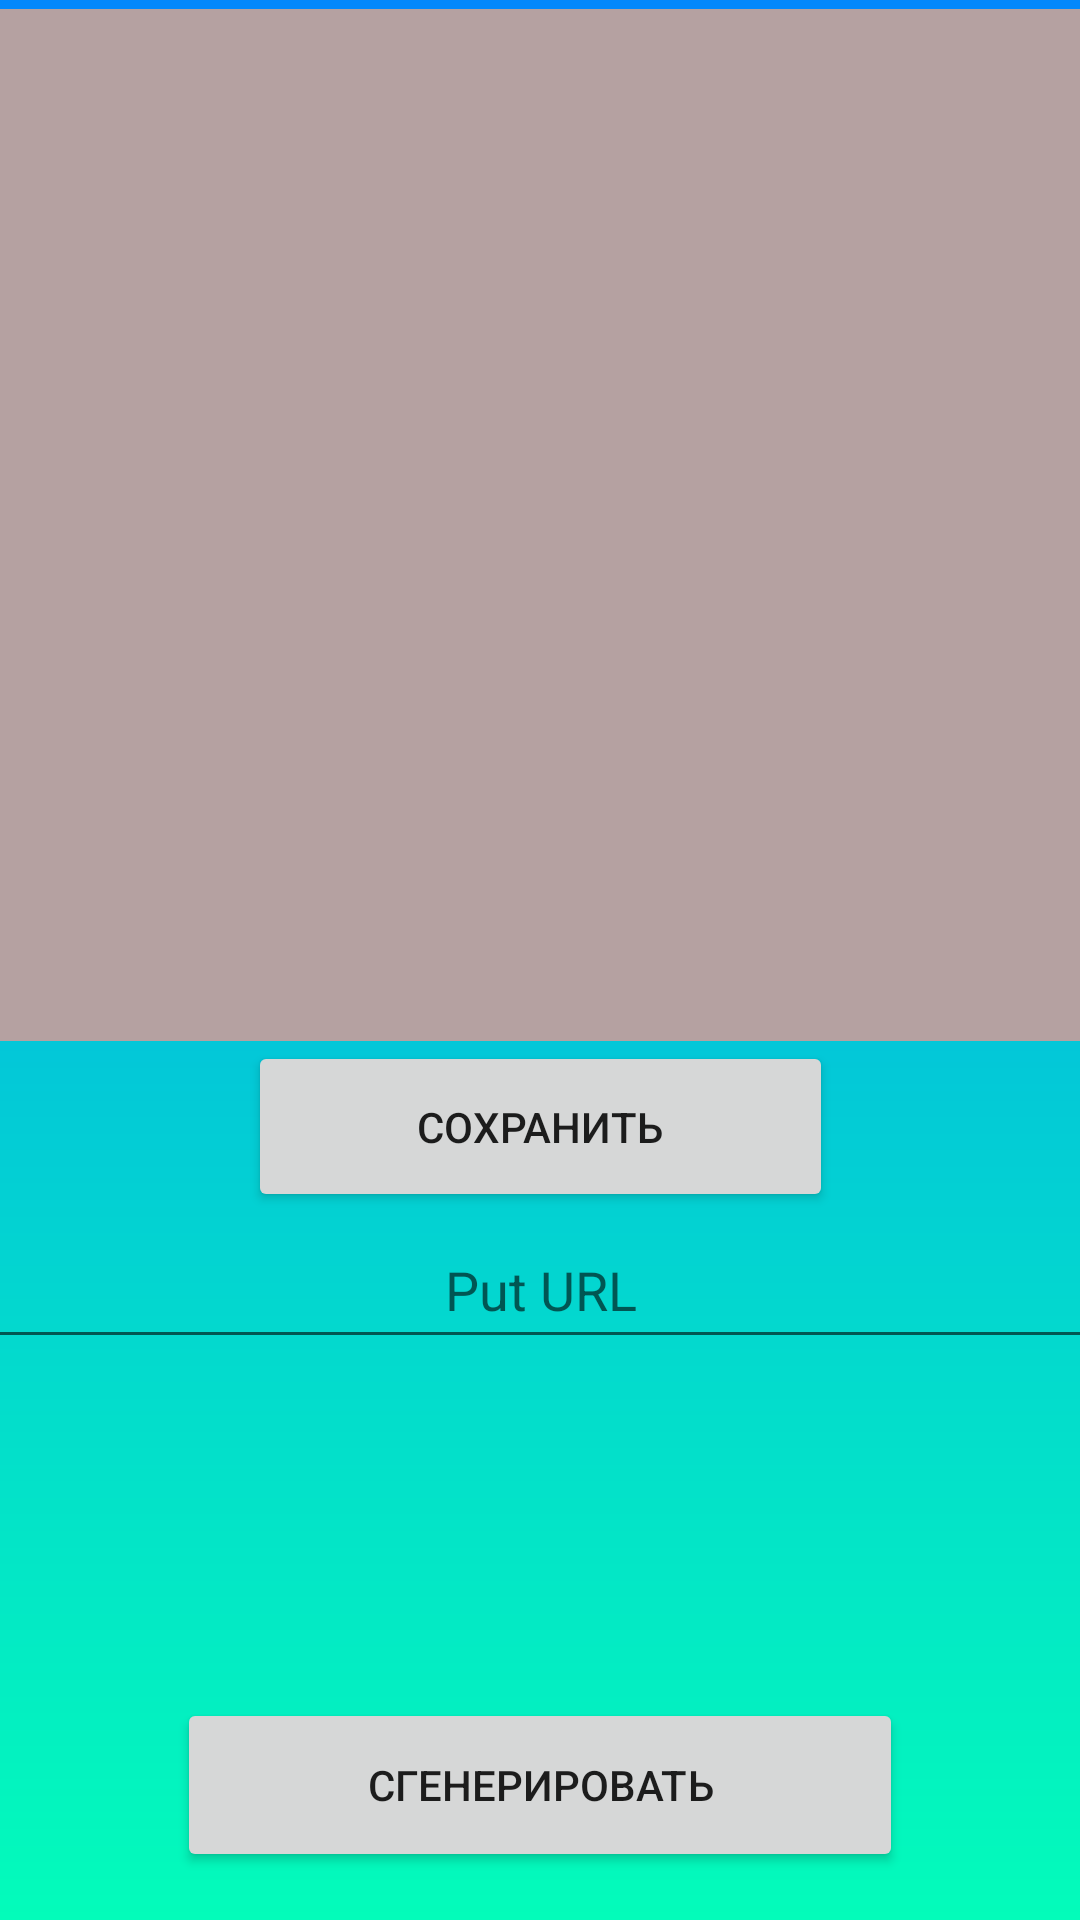

Reconstruct the res/layout file that produces this screen, plus the resources it refers to.
<!-- AndroidManifest.xml: application theme Theme.ApiAppV2 -->
<!-- res/layout/activity_main.xml -->
<?xml version="1.0" encoding="utf-8"?>
<androidx.constraintlayout.widget.ConstraintLayout xmlns:android="http://schemas.android.com/apk/res/android"
    xmlns:app="http://schemas.android.com/apk/res-auto"
    xmlns:tools="http://schemas.android.com/tools"
    android:layout_width="match_parent"
    android:layout_height="match_parent"
    android:background="@drawable/gradient_bg"
    tools:context=".MainActivity">

    <ImageView
        android:id="@+id/imageQr"
        android:layout_width="361dp"
        android:layout_height="344dp"
        android:layout_marginStart="40dp"
        android:layout_marginTop="3dp"
        android:layout_marginEnd="40dp"
        android:layout_marginBottom="106dp"
        android:background="#B5A1A1"
        android:contentDescription="QR ВЕЛИКОЛЕПНЫЙ"
        android:scaleType="fitStart"
        app:layout_constraintBottom_toTopOf="@+id/recyclerView"
        app:layout_constraintEnd_toEndOf="parent"
        app:layout_constraintStart_toStartOf="parent"
        app:layout_constraintTop_toTopOf="parent"
        tools:srcCompat="@tools:sample/avatars" />

    <EditText
        android:id="@+id/editText"
        android:layout_width="395dp"
        android:layout_height="49dp"
        android:layout_marginStart="6dp"
        android:layout_marginEnd="6dp"
        android:hint="@string/edittxt"
        android:textAlignment="center"
        app:layout_constraintEnd_toEndOf="parent"
        app:layout_constraintStart_toStartOf="parent"
        app:layout_constraintTop_toBottomOf="@+id/buttonSave">

    </EditText>

    <Button
        android:id="@+id/buttonGen"
        android:layout_width="242dp"
        android:layout_height="58dp"
        android:layout_marginStart="76dp"
        android:layout_marginEnd="76dp"
        android:layout_marginBottom="16dp"
        android:text="@string/btn_generate"
        app:layout_constraintBottom_toBottomOf="parent"
        app:layout_constraintEnd_toEndOf="parent"
        app:layout_constraintStart_toStartOf="parent" />

    <Button
        android:id="@+id/buttonSave"
        android:layout_width="195dp"
        android:layout_height="57dp"
        android:layout_marginBottom="9dp"
        android:text="@string/save"
        app:layout_constraintBottom_toTopOf="@+id/editText"
        app:layout_constraintEnd_toEndOf="parent"
        app:layout_constraintStart_toStartOf="parent"
        app:layout_constraintTop_toBottomOf="@+id/imageQr" />

    <androidx.recyclerview.widget.RecyclerView
        android:id="@+id/recyclerView"
        android:layout_width="112dp"
        android:layout_height="0dp"
        android:layout_marginBottom="77dp"
        app:layout_constraintBottom_toBottomOf="parent"
        app:layout_constraintEnd_toEndOf="parent"
        app:layout_constraintStart_toStartOf="parent"
        app:layout_constraintTop_toBottomOf="@+id/imageQr" />

</androidx.constraintlayout.widget.ConstraintLayout>
<!-- resources referenced by this layout -->
<resources>
  <!-- drawable gradient_bg (drawable) -->
  <?xml version="1.0" encoding="utf-8"?>
  <shape
      android:shape="rectangle"
      xmlns:android="http://schemas.android.com/apk/res/android">
  
      <gradient
          android:angle="90"
          android:startColor="#03fcba"
          android:endColor="#0388fc"
          android:type="linear">
  
      </gradient>
  
  </shape>
  <string name="btn_generate">Сгенерировать</string>
  <string name="edittxt">Put URL</string>
  <string name="save">Сохранить</string>
  <style name="Theme.ApiAppV2" parent="Theme.MaterialComponents.DayNight.DarkActionBar">
          
          <item name="colorPrimary">@color/purple_500</item>
          <item name="colorPrimaryVariant">@color/purple_700</item>
          <item name="colorOnPrimary">@color/white</item>
          
          <item name="colorSecondary">@color/teal_200</item>
          <item name="colorSecondaryVariant">@color/teal_700</item>
          <item name="colorOnSecondary">@color/black</item>
          
          <item name="android:statusBarColor" tools:targetApi="l">?attr/colorPrimaryVariant</item>
          
      </style>
  <!-- not gathered from this repository: default colours our renderer supplied (Android Studio template values) -->
  <color name="purple_500">#FF6200EE</color>
  <color name="purple_700">#FF3700B3</color>
  <color name="teal_200">#FF03DAC5</color>
  <color name="teal_700">#FF018786</color>
  <color name="black">#FF000000</color>
  <color name="white">#FFFFFFFF</color>
</resources>
